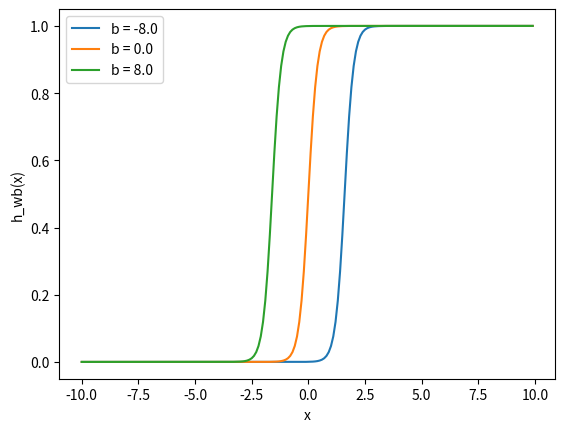

Here is the Python script that generated this plot:

''' Observe the change of the sloop, by changing the bias for a constant weight '''
import numpy as np
import matplotlib.pylab as plt

w = 5 
b1 = -8.0
b2 = 0.0
b3 = 8.0

l1 = 'b = -8.0'
l2 = 'b = 0.0'
l3 = 'b = 8.0'

x = np.arange( -10, 10, 0.1)

for b, l in [ (b1, l1) , (b2, l2) , (b3, l3) ]:
	f = 1 / (1 + np.exp(-(x*w+b)))
	plt.plot(x, f, label=l)

plt.xlabel('x')
plt.ylabel('h_wb(x)')
plt.legend(loc=2)
plt.show()
